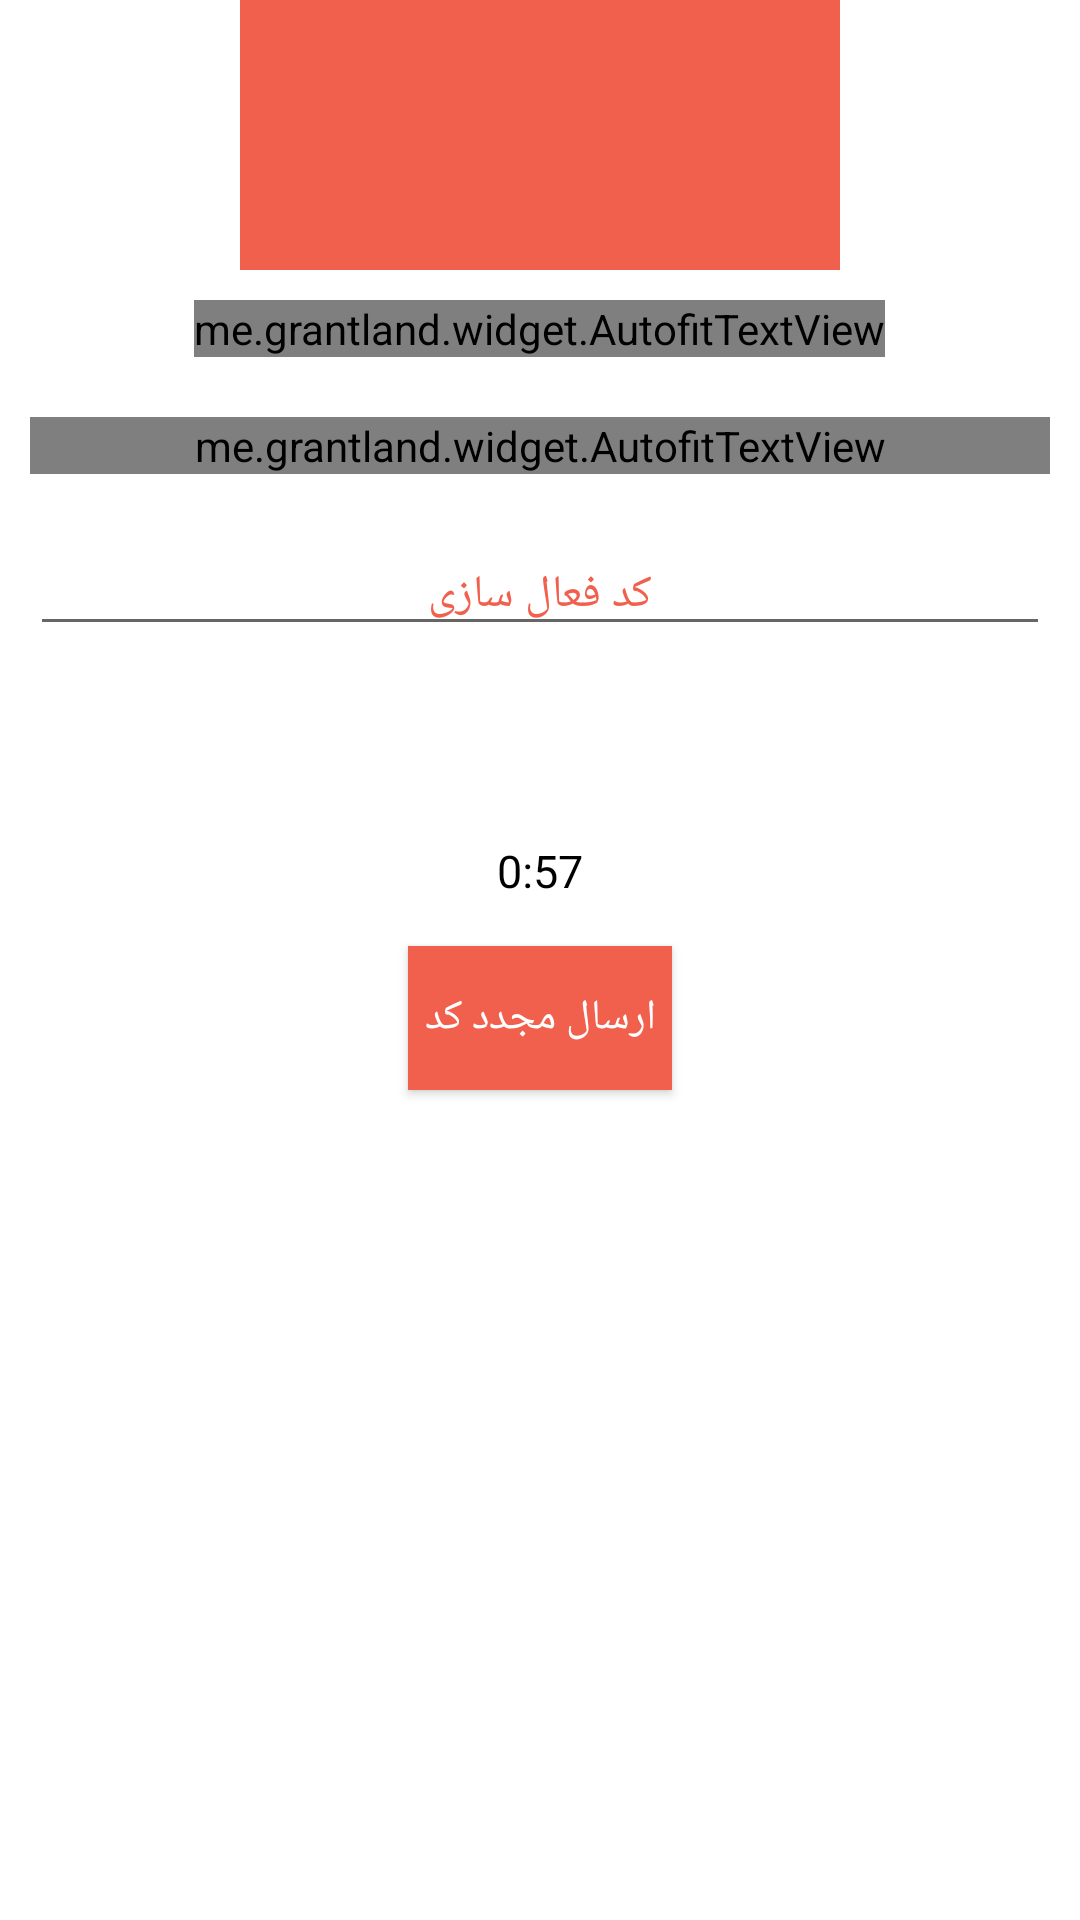

Layout XML and referenced resources for this Android screen:
<!-- AndroidManifest.xml: application theme AppTheme -->
<!-- res/layout/fragment_report_verification.xml -->
<?xml version="1.0" encoding="utf-8"?>
<LinearLayout xmlns:android="http://schemas.android.com/apk/res/android"
    xmlns:app="http://schemas.android.com/apk/res-auto"
    android:layout_width="match_parent"
    android:layout_height="match_parent"
    android:background="@android:color/white"
    android:orientation="vertical">

    <LinearLayout
        android:layout_width="match_parent"
        android:layout_height="0dp"
        android:layout_weight="1"
        android:gravity="center">

        <ImageView
            android:layout_width="200dp"
            android:layout_height="100dp"
            android:background="@color/mainColor" />
    </LinearLayout>

    <LinearLayout
        android:layout_width="match_parent"
        android:layout_height="0dp"
        android:layout_marginLeft="10dp"
        android:layout_marginRight="10dp"
        android:layout_marginTop="10dp"
        android:layout_weight="2"
        android:gravity="top|center"
        android:orientation="vertical">

        <me.grantland.widget.AutofitTextView
            android:layout_width="wrap_content"
            android:layout_height="wrap_content"
            android:maxLines="1"


            android:textColor="@android:color/black"
            android:textSize="25sp"
            app:minTextSize="2sp" />

        <me.grantland.widget.AutofitTextView
            android:layout_width="match_parent"
            android:layout_height="wrap_content"
            android:layout_marginTop="20dp"
            android:gravity="center"
            android:maxLines="1"
            android:text="@string/report_code_smsed"
            android:textColor="@android:color/black"
            android:textSize="15sp"
            app:minTextSize="2sp" />

        <EditText
            android:layout_width="match_parent"
            android:layout_height="wrap_content"
            android:layout_marginTop="20dp"
            android:gravity="center"
            android:id="@+id/verify_container"
            android:hint="کد فعال سازی"
            android:inputType="number"
            android:textColorHint="@color/mainColor"
            android:textSize="15sp" />

    </LinearLayout>

    <LinearLayout
        android:layout_width="match_parent"
        android:layout_height="0dp"
        android:layout_marginLeft="10dp"
        android:layout_marginRight="10dp"
        android:layout_weight="2"
        android:gravity="top|center"
        android:orientation="vertical">


        <TextView
            android:layout_width="wrap_content"
            android:layout_height="wrap_content"
            android:text="0:57"
            android:textColor="@android:color/black"
            android:textSize="15sp" />

        <Button
            android:layout_width="wrap_content"
            android:layout_height="wrap_content"
            android:background="@color/mainColor"
            android:text="ارسال مجدد کد"
            android:gravity="center"
            android:layout_marginTop="15dp"
            android:textColor="@android:color/white" />


    </LinearLayout>

    <LinearLayout
        android:layout_width="match_parent"
        android:layout_height="0dp"
        android:layout_weight="2"
        android:gravity="bottom|center">

        <ProgressBar
            android:layout_width="35dp"
            android:layout_height="35dp"
            android:layout_marginBottom="20dp"
            android:visibility="invisible"
            />
    </LinearLayout>


</LinearLayout>
<!-- resources referenced by this layout -->
<resources>
  <color name="mainColor">#f1604d</color>
  <string name="report_code_smsed">به شماره موبایل شما یک کد 4 رقمی ارسال شده است</string>
  <style name="AppTheme" parent="Theme.AppCompat.Light.NoActionBar">
          
          <item name="colorPrimary">@color/colorPrimary</item>
          <item name="colorPrimaryDark">@color/colorPrimaryDark</item>
          <item name="colorAccent">@color/colorAccent</item>
      </style>
  <color name="colorPrimary">#f1604d</color>
  <color name="colorPrimaryDark">#f1604d</color>
  <color name="colorAccent">#f1604d</color>
</resources>
